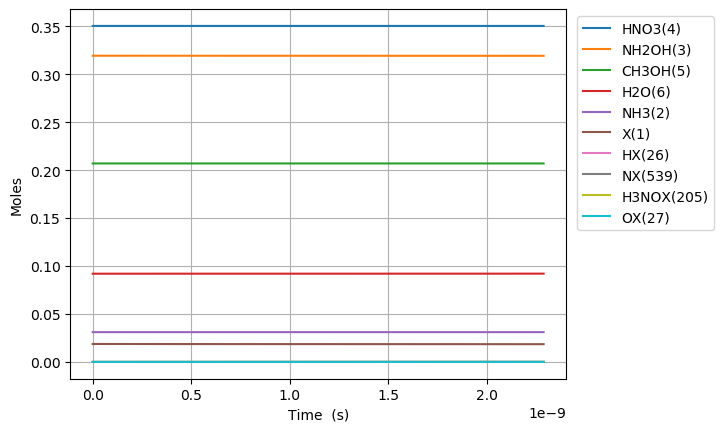

Source data for this figure (header and first rows):
Time (s), Volume (m^3), Ne, X(1), NH3(2), NH2OH(3), HNO3(4), CH3OH(5), H2O(6), N2(7), O2(8), NO2(9), NO(10), N2O(11), CO2(12), H2(13), CO(14), CH4(15), C2H6(16), CH2O(17), CH3(18), C3H8(19), H(20), C2H5(21)
0.0, 0.07541, 0.0, 0.01872, 0.03108, 0.3194, 0.3505, 0.207, 0.09202, 0.0, 0.0, 0.0, 0.0, 0.0, 0.0, 0.0, 0.0, 0.0, 0.0, 0.0, 0.0, 0.0, 0.0, 0.0
1.5585108001138948e-24, 0.07541, 0.0, 0.01872, 0.03108, 0.3194, 0.3505, 0.207, 0.09202, 0.0, 1.3660625219304234e-65, 8.1051939603635245e-22, 2.0895736164175535e-63, 0.0, -7.113709334278881e-134, 3.014394700189084e-45, 9.004463531438011e-102, 1.813409014611288e-53, 2.075771778645152e-78, 4.700698393442016e-71, 8.834608501589577e-32, -3.843295937547365e-123, 1.157623597449869e-27, 1.1783429566499275e-81
4.363830240318906e-24, 0.07541, 0.0, 0.01872, 0.03108, 0.3194, 0.3505, 0.207, 0.09202, 0.0, 2.0643936850540308e-64, 2.269454308901787e-21, 3.1577636506122572e-62, 0.0, 1.3733124023163299e-132, 1.8206966001185572e-44, 2.539403164190851e-100, 1.0952990448252178e-52, 3.1369063118792317e-77, 7.103695415460544e-70, 2.473690380445082e-31, -3.83895764878848e-123, 3.241346072859633e-27, 1.7807118760766083e-80
9.974469120728926e-24, 0.07541, 0.0, 0.01872, 0.03108, 0.3194, 0.3505, 0.207, 0.09202, 0.0, 2.2207805228417823e-63, 5.187324134632656e-21, 3.3969780384344856e-61, 0.0, 1.4500728563883877e-130, 8.765892177300243e-44, 5.523756883055496e-99, 5.273393414489624e-52, 3.3745406650985606e-76, 7.641831368018637e-69, 5.654149441017329e-31, -3.625612136588665e-123, 7.408791023679164e-27, 1.915608577752828e-79
2.119574688154897e-23, 0.07541, 0.0, 0.01872, 0.03108, 0.3194, 0.3505, 0.207, 0.09202, 0.0, 2.0412799072942204e-62, 1.1023063786094393e-20, 3.122408065108675e-60, 0.0, 1.1461617437710645e-128, 3.828314444535182e-43, 1.0240115448647852e-97, 2.3030294485563352e-51, 3.101784253385401e-75, 7.024159598834914e-68, 1.2015067562161824e-30, 4.708692344442268e-123, 1.574368092531823e-26, 1.7607743132501368e-78
4.363830240318905e-23, 0.07541, 0.0, 0.01872, 0.03108, 0.3194, 0.3505, 0.207, 0.09202, 0.0, 1.7463579370182122e-61, 2.2694543089017866e-20, 2.6712858376872734e-59, 0.0, 8.123588572913516e-127, 1.5982618020227705e-42, 1.7600145935505382e-96, 9.614694595469047e-51, 2.653641732551373e-74, 6.009316420776564e-67, 2.4736903804450814e-30, 2.983040491413935e-121, 3.241346072859639e-26, 1.506379495654908e-77
8.852341344646922e-23, 0.07541, 0.0, 0.01872, 0.03108, 0.3194, 0.3505, 0.207, 0.09202, 0.0, 1.443922513578032e-60, 4.6037501694864814e-20, 2.2086707882030588e-58, 0.0, 5.466802751776651e-125, 6.52955070727969e-42, 2.9170963882401153e-95, 3.927916462008633e-50, 2.1940823008730785e-73, 4.968619025483691e-66, 5.018057628902879e-30, 1.0147031259989447e-119, 6.57530203351528e-26, 1.2455036975307144e-76
1.7829363553302955e-22, 0.07541, 0.0, 0.01872, 0.03108, 0.3194, 0.3505, 0.207, 0.09202, 0.0, 1.1741738079834186e-59, 9.272341890655871e-20, 1.7960544042905622e-57, 0.0, 3.586969312806229e-123, 2.63945368085515e-41, 4.749739405137782e-94, 1.5877266359248833e-49, 1.7841912886732734e-72, 4.040398474786811e-65, 1.0106792125818475e-29, 3.327558934629562e-118, 1.3243213954826605e-25, 1.0128229220300344e-75
3.578340797061502e-22, 0.07541, 0.0, 0.01872, 0.03108, 0.3194, 0.3505, 0.207, 0.09202, 0.0, 9.470137135060079e-59, 1.860952533299465e-19, 1.4485829435994853e-56, 0.0, 2.3243028223848223e-121, 1.0613970641640128e-40, 7.666111928732351e-93, 6.384178972299622e-49, 1.4390149110832545e-71, 3.258727743402276e-64, 2.028426111964967e-29, 1.0776976292318997e-116, 2.657903779744941e-25, 8.168783786473401e-75
7.169149680523916e-22, 0.07541, 0.0, 0.01872, 0.03108, 0.3194, 0.3505, 0.207, 0.09202, 0.0, 7.606929155030662e-58, 3.7283892217672205e-19, 1.163580597619014e-55, 0.0, 1.4967860674556653e-119, 4.257353491915208e-40, 1.2319279067579378e-91, 2.560341307275588e-48, 1.1558950335700257e-70, 2.617587340717715e-63, 4.063919910731205e-29, 3.469362333043978e-115, 5.325068548269566e-25, 6.561611374814774e-74
1.4350767447448742e-21, 0.07541, 0.0, 0.01872, 0.03108, 0.3194, 0.3505, 0.207, 0.09202, 0.0, 6.097895266715043e-57, 7.463262598702731e-19, 9.327538713792655e-55, 0.0, 9.609082069969469e-118, 1.705703960485008e-39, 1.975384798731809e-90, 1.0254719898449547e-47, 9.26592940511972e-70, 2.098320245906296e-62, 8.134907508263681e-29, 1.1135239322595662e-113, 1.0659398085319066e-24, 5.259943681484893e-73
2.87140029812984e-21, 0.07541, 0.0, 0.01872, 0.03108, 0.3194, 0.3505, 0.207, 0.09202, 0.0, 4.883261824047372e-56, 1.4933009352573751e-18, 7.469595937800936e-54, 0.0, 6.159319475357176e-116, 6.831599378089633e-39, 3.1640928791087456e-89, 4.1045604165128257e-47, 7.420258523514176e-69, 1.6803580093266716e-61, 1.627688270332863e-28, 3.568610458918003e-112, 2.1328057159419078e-24, 4.2122209472238607e-72
5.744047404899771e-21, 0.07541, 0.0, 0.01872, 0.03108, 0.3194, 0.3505, 0.207, 0.09202, 0.0, 3.908588670309822e-55, 2.9872502860315784e-18, 5.978704215799425e-53, 0.0, 3.9450112538606454e-114, 2.7370014129728546e-38, 5.065438071387748e-88, 1.6423588103580855e-46, 5.9392142876621745e-68, 1.3449674651839368e-60, 3.256083309345852e-28, 1.1428094966876546e-110, 4.2665375307623154e-24, 3.371483992540716e-71
1.1489341618439634e-20, 0.07541, 0.0, 0.01872, 0.03108, 0.3194, 0.3505, 0.207, 0.09202, 0.0, 3.127662814045178e-54, 5.975148987579983e-18, 4.784174654646667e-52, 0.0, 2.525784946759418e-112, 1.0977566838962588e-37, 8.107352753541287e-87, 6.570504681264577e-46, 4.752574711499214e-67, 1.0762464617753741e-59, 6.512873387371826e-28, 3.658357613273238e-109, 8.534001160404749e-24, 2.6978702547337386e-70
2.2979930045519356e-20, 0.07541, 0.0, 0.01872, 0.03108, 0.3194, 0.3505, 0.207, 0.09202, 0.0, 2.5024470410295974e-53, 1.1950946390676782e-17, 3.8278242956793387e-51, 0.0, 1.616818299990998e-110, 4.413609086635608e-37, 1.2974972978898622e-85, 2.6284157757048908e-45, 3.802541140514228e-66, 8.611061785796683e-59, 1.302645354342376e-27, 1.1708932388087764e-107, 1.706892841969609e-23, 2.1585694614274634e-69
4.59611068996788e-20, 0.07541, 0.0, 0.01872, 0.03108, 0.3194, 0.3505, 0.207, 0.09202, 0.0, 2.0020843564760416e-52, 2.3902541196870344e-17, 3.0624532771620974e-50, 0.0, 1.034868643738067e-108, 1.783296178056573e-36, 2.076600164883161e-84, 1.0514090924450128e-44, 3.0422254726908527e-65, 6.889285491890632e-58, 2.605361385552757e-27, 3.747208485683446e-106, 3.413878293830466e-23, 1.7269648788702252e-68
9.192346060799769e-20, 0.07541, 0.0, 0.01872, 0.03108, 0.3194, 0.3505, 0.207, 0.09202, 0.0, 1.6017181761887736e-51, 4.7805730809257316e-17, 2.450040160346894e-49, 0.0, 6.623544035961641e-107, 7.275578366968361e-36, 3.324156794035565e-83, 4.2057219356292766e-44, 2.4338574046151705e-64, 5.511602824135993e-57, 5.2107934479734955e-27, 1.1991627378498764e-104, 6.827849197562538e-23, 1.3816156283218915e-67
1.838481680246355e-19, 0.07541, 0.0, 0.01872, 0.03108, 0.3194, 0.3505, 0.207, 0.09202, 0.0, 1.2813948176635806e-50, 9.561211003403066e-17, 1.9600631442031393e-48, 0.0, 4.2392539081031454e-105, 3.0240609305121206e-35, 5.323489490175829e-82, 1.6823058875737615e-43, 1.9471167347472444e-63, 4.409352032621004e-56, 1.0421657572814881e-26, 3.837410399402996e-103, 1.3655791005068112e-22, 1.1053099930146636e-66
3.6769758285791104e-19, 0.07541, 0.0, 0.01872, 0.03108, 0.3194, 0.3505, 0.207, 0.09202, 0.0, 1.0251239648777414e-49, 1.9122486848357484e-16, 1.5680629218361606e-47, 0.0, 2.7132620784129986e-103, 1.3006709713118832e-34, 8.532850541296524e-81, 6.729257777090504e-43, 1.5577057123138167e-62, 3.527509535631652e-55, 2.084338582249728e-26, 1.227985670125734e-101, 2.731167462024498e-22, 8.842549906079375e-66
7.353964125244622e-19, 0.07541, 0.0, 0.01872, 0.03108, 0.3194, 0.3505, 0.207, 0.09202, 0.0, 8.201024162132765e-49, 3.8245038538265346e-16, 1.2544553000913115e-46, 0.0, 1.736634980235666e-101, 5.931022547272771e-34, 1.370124342585814e-79, 2.69170995620975e-42, 1.2461694996761856e-61, 2.8220187923570946e-54, 4.168684232186059e-26, 3.9295770922619227e-100, 5.462344185126159e-22, 7.074067909754594e-65
1.4707940718575646e-18, 0.07541, 0.0, 0.01872, 0.03108, 0.3194, 0.3505, 0.207, 0.09202, 0.0, 6.56083230697459e-48, 7.649014191807713e-16, 1.0035662251481754e-45, 0.0, 1.1116248165183023e-99, 2.9550731304922087e-33, 2.2077635285829227e-78, 1.0766853515595134e-41, 9.969375716746301e-61, 2.257619499427302e-53, 8.337375532058128e-26, 1.2574683411933489e-98, 1.092469763159463e-21, 5.659265521780674e-64
2.941589390523769e-18, 0.07541, 0.0, 0.01872, 0.03108, 0.3194, 0.3505, 0.207, 0.09202, 0.0, 5.248671036490852e-47, 1.5298034867768503e-15, 8.028537741851683e-45, 0.0, 7.116650556054242e-98, 1.6481591908891267e-32, 3.582217232180917e-77, 4.3067441443858434e-41, 7.975508461137167e-60, 1.8060973857480313e-52, 1.667475813179989e-25, 4.0239045664981084e-97, 2.1849404525592173e-21, 4.5274168950183475e-63
4.4123847091899734e-18, 0.07541, 0.0, 0.01872, 0.03108, 0.3194, 0.3505, 0.207, 0.09202, 0.0, 1.5581996519414018e-46, 2.2947055543727725e-15, 2.3834728121465017e-44, 0.0, 4.0410932293239223e-97, 4.2889320853284315e-32, 1.3651939875315473e-76, 9.151833018155793e-41, 2.367729739928197e-59, 5.361853121037859e-52, 2.501214073153928e-25, 1.925108825142087e-96, 3.277411142065032e-21, 1.3440772685055589e-62
7.353975346522382e-18, 0.07541, 0.0, 0.01872, 0.03108, 0.3194, 0.3505, 0.207, 0.09202, 0.0, 7.298937329068744e-46, 3.824509689563989e-15, 1.1164691675896116e-43, 0.0, 1.0871810935864614e-95, 1.717014214535055e-31, 1.1116674888715663e-75, 2.530213108943545e-40, 1.1090947788605751e-58, 2.511605611559861e-51, 4.168690593100856e-25, 2.902950918234578e-95, 5.462352521500901e-21, 6.29594271569973e-62
1.0001406920121551e-17, 0.07541, 0.0, 0.01872, 0.03108, 0.3194, 0.3505, 0.207, 0.09202, 0.0, 1.6843040200991287e-45, 5.201333411235576e-15, 2.576366151182674e-43, 0.0, 4.722398589141347e-95, 3.740575924029559e-31, 3.1801736864425286e-75, 4.505560180896137e-40, 2.5593489990192784e-58, 5.795785383116514e-51, 5.669419461052323e-25, 1.059012153199353e-94, 7.428799763335866e-21, 1.4528528124406763e-61
1.264883849372072e-17, 0.07541, 0.0, 0.01872, 0.03108, 0.3194, 0.3505, 0.207, 0.09202, 0.0, 3.243025655425381e-45, 6.578157132906627e-15, 4.960637406837875e-43, 0.0, 1.4303262963604663e-94, 6.929316734106935e-31, 7.383897723961239e-75, 7.0332433022152534e-40, 4.927871907897993e-58, 1.1159434678250402e-50, 7.170148329002979e-25, 2.839650185689366e-94, 9.395247005533554e-21, 2.79738033518693e-61
1.529627006731989e-17, 0.07541, 0.0, 0.01872, 0.03108, 0.3194, 0.3505, 0.207, 0.09202, 0.0, 5.513941219167115e-45, 7.954980854577171e-15, 8.434303634617336e-43, 0.0, 3.7143815897097057e-94, 1.1469769617850671e-30, 1.4643213432795775e-74, 1.0082666364318115e-39, 8.37859422736146e-58, 1.8973783556561293e-50, 8.670877196952867e-25, 6.524079900748929e-94, 1.136169424807387e-20, 4.756234570660534e-61
2.0591133214518227e-17, 0.07541, 0.0, 0.01872, 0.03108, 0.3194, 0.3505, 0.207, 0.09202, 0.0, 1.2191382235258807e-44, 1.0708628297917103e-14, 1.8648334362588273e-42, 0.0, 1.6444001582409265e-93, 2.4541683430684368e-30, 4.041241534681621e-74, 1.7371330847625578e-39, 1.852516027280195e-57, 4.1951235711185757e-50, 1.1672334932850894e-24, 2.3524745925470833e-93, 1.5294588733935865e-20, 1.051608483781088e-60
2.5885996361716565e-17, 0.07541, 0.0, 0.01872, 0.03108, 0.3194, 0.3505, 0.207, 0.09202, 0.0, 2.284039329396204e-44, 1.3462275741255162e-14, 3.493740766625188e-42, 0.0, 4.9512132828886535e-93, 4.498840080390047e-30, 9.056677852732261e-74, 2.6588558535950374e-39, 3.4706642634885055e-57, 7.859508497927319e-50, 1.4673792668746088e-24, 6.277376958485542e-93, 1.9227483221064356e-20, 1.970174578839548e-60
3.11808595089149e-17, 0.07541, 0.0, 0.01872, 0.03108, 0.3194, 0.3505, 0.207, 0.09202, 0.0, 3.8655205977317775e-44, 1.621592318459122e-14, 5.912825897663014e-42, 0.0, 1.2825102855043248e-92, 7.495283681696937e-30, 1.8090352466739018e-73, 3.78651594830469e-39, 5.873771097396509e-57, 1.330147497691732e-49, 1.767525040463825e-24, 1.4504639678766346e-92, 2.3160377709545255e-20, 3.334334184886255e-60
4.177058580331158e-17, 0.07541, 0.0, 0.01872, 0.03108, 0.3194, 0.3505, 0.207, 0.09202, 0.0, 9.192688703290317e-44, 2.1723218071257218e-14, 1.406143531645022e-41, 0.0, 7.956392033489165e-92, 1.7436816635953995e-29, 6.173812619375028e-73, 6.671252510022251e-39, 1.3968558140503614e-56, 3.163256168498987e-49, 2.3678165876413326e-24, 6.509064451258518e-92, 3.102616669064046e-20, 7.929461354408887e-60
5.2360312097708254e-17, 0.07541, 0.0, 0.01872, 0.03108, 0.3194, 0.3505, 0.207, 0.09202, 0.0, 1.7952971491201075e-43, 2.7230512957915088e-14, 2.746144850280795e-41, 0.0, 2.883769562558517e-91, 3.3615248103969715e-29, 1.5791218488740054e-72, 1.0392594700381715e-38, 2.728006290257639e-56, 6.177719015975732e-49, 2.968108134817609e-24, 1.951720429225526e-91, 3.8891955677229713e-20, 1.548593651227137e-59
7.35397646865016e-17, 0.07541, 0.0, 0.01872, 0.03108, 0.3194, 0.3505, 0.207, 0.09202, 0.0, 5.020433771491492e-43, 3.8245102731206425e-14, 7.679418620254813e-41, 0.0, 2.5389967312175908e-90, 9.255415901724652e-29, 7.257907310129007e-72, 2.0346765207564226e-38, 7.62869529155836e-56, 1.7275596516789855e-48, 4.16869122916647e-24, 1.150270210209233e-90, 5.46235336669013e-20, 4.330543202133269e-59
1.158986698640883e-16, 0.07541, 0.0, 0.01872, 0.03108, 0.3194, 0.3505, 0.207, 0.09202, 0.0, 2.0204185154980613e-42, 6.027428227769146e-14, 3.0904978123582776e-40, 0.0, 4.9687292294553435e-89, 3.6722442748130933e-28, 6.159800705661123e-71, 5.030142166945248e-38, 3.070084761133118e-55, 6.952374366671757e-48, 6.5698574178494195e-24, 1.2829531605977683e-89, 8.608668971221934e-20, 1.7427796214387833e-58
2.006164802192617e-16, 0.07541, 0.0, 0.01872, 0.03108, 0.3194, 0.3505, 0.207, 0.09202, 0.0, 1.084723246774348e-41, 1.0433264137027108e-13, 1.6592279292222257e-39, 0.0, 1.6944611434785195e-87, 1.951666982462705e-27, 8.599666473702019e-70, 1.5039756257878845e-37, 1.6482685564469452e-54, 3.732594031973666e-47, 1.1372189795156225e-23, 2.2725559667134266e-88, 1.4901300206676523e-19, 9.356643462091208e-58
3.7005210092960847e-16, 0.07541, 0.0, 0.01872, 0.03108, 0.3194, 0.3505, 0.207, 0.09202, 0.0, 6.997719291311089e-41, 1.9244935955386835e-13, 1.0703938891449955e-38, 0.0, 8.007132385340622e-86, 1.2514249208119527e-26, 1.6855273689809289e-68, 5.113378340660057e-37, 1.0633238209782872e-53, 2.4079547776508162e-46, 2.0976854549533462e-23, 5.306500057100727e-87, 2.748656278315025e-19, 6.036117014253987e-57
5.394877216399553e-16, 0.07541, 0.0, 0.01872, 0.03108, 0.3194, 0.3505, 0.207, 0.09202, 0.0, 2.0832351349067767e-40, 2.8056607773538303e-13, 3.1865841913805177e-38, 0.0, 5.298141244252436e-85, 3.718280678835085e-26, 8.412738458970251e-68, 1.0866091064306462e-36, 3.1655364432590865e-53, 7.168529894287301e-46, 3.058151930359554e-23, 2.8006483165887057e-86, 4.0071825500377165e-19, 1.7969641991844297e-56
8.783589630606489e-16, 0.07541, 0.0, 0.01872, 0.03108, 0.3194, 0.3505, 0.207, 0.09202, 0.0, 9.031170958545067e-40, 4.567995140921645e-13, 1.381437284924601e-37, 0.0, 1.2222550329856363e-83, 1.608899333194713e-25, 9.59508872446892e-67, 2.8801454186408584e-36, 1.3723127224192941e-52, 3.1076769885575345e-45, 4.9790848810774227e-23, 3.4490092534578827e-85, 6.524235135709275e-19, 7.79013881681334e-56
1.1833430803392732e-15, 0.07541, 0.0, 0.01872, 0.03108, 0.3194, 0.3505, 0.207, 0.09202, 0.0, 2.146944097192874e-39, 6.154096068061453e-13, 3.2840355465848403e-37, 0.0, 5.9934347411146145e-83, 3.822089483899615e-25, 3.6163236708025265e-66, 5.227340986578672e-36, 3.262344066343534e-52, 7.387756017811006e-45, 6.707924536615722e-23, 1.3323487849769282e-84, 8.789582510951647e-19, 1.851918497132312e-55
1.4883271976178974e-15, 0.07541, 0.0, 0.01872, 0.03108, 0.3194, 0.3505, 0.207, 0.09202, 0.0, 4.19787433395647e-39, 7.740196995133786e-13, 6.421205215021569e-37, 0.0, 2.0737264007815672e-82, 7.470025339484522e-25, 1.026453924957577e-65, 8.268969892705703e-36, 6.378792276155428e-52, 1.4445122898333896e-44, 8.43676419205191e-23, 3.841682059631671e-84, 1.1054929931798628e-18, 3.6210170249755264e-55
1.7933113148965217e-15, 0.07541, 0.0, 0.01872, 0.03108, 0.3194, 0.3505, 0.207, 0.09202, 0.0, 7.250866108104617e-39, 9.32629792213864e-13, 1.1091160883044442e-36, 0.0, 5.938438658547015e-82, 1.2899004387433463e-24, 2.4363951224092406e-65, 1.2005032155720626e-35, 1.1017902168069676e-51, 2.4950640159237857e-44, 1.0165603847385992e-22, 9.225252986558394e-84, 1.3320277398250392e-18, 6.254477274509652e-55
2.0982954321751457e-15, 0.07541, 0.0, 0.01872, 0.03108, 0.3194, 0.3505, 0.207, 0.09202, 0.0, 1.1509120284352754e-38, 1.0912398849076023e-12, 1.760472524538603e-36, 0.0, 1.4726792656042989e-81, 2.0469968581138505e-24, 5.096102880935449e-65, 1.6435527783909663e-35, 1.7488443372387686e-51, 3.9603533450887836e-44, 1.1894443502617968e-22, 1.9464689382510193e-83, 1.5585624910307142e-18, 9.927576953439097e-55
2.7082636667323942e-15, 0.07541, 0.0, 0.01872, 0.03108, 0.3194, 0.3505, 0.207, 0.09202, 0.0, 2.437056452139678e-38, 1.408460070274835e-12, 3.727800979271948e-36, 0.0, 6.774181101909915e-81, 4.333304720155898e-24, 1.7131088361408475e-64, 2.737981913933073e-35, 3.703178236454759e-51, 8.386048988679681e-44, 1.5352122812775605e-22, 6.623722718991701e-83, 2.0116320071236265e-18, 2.102164619901926e-54
3.3182319012896428e-15, 0.07541, 0.0, 0.01872, 0.03108, 0.3194, 0.3505, 0.207, 0.09202, 0.0, 4.4406281678839997e-38, 1.7256802556150778e-12, 6.792529674714163e-36, 0.0, 2.235020568768047e-80, 7.89441429657855e-24, 4.4986645819303086e-64, 4.1101843968835443e-35, 6.747663794471656e-51, 1.5280452467956425e-43, 1.8809802122524826e-22, 1.7526509122633195e-82, 2.4647015414587502e-18, 3.8304124700376044e-54
3.928200135846891e-15, 0.07541, 0.0, 0.01872, 0.03108, 0.3194, 0.3505, 0.207, 0.09202, 0.0, 7.333082235636824e-38, 2.0429004409283304e-12, 1.1216921914657125e-35, 0.0, 6.120844198674184e-80, 1.3034890990702382e-23, 1.0122473632005235e-63, 5.760160227432355e-35, 1.1142831966930098e-50, 2.5233550316206668e-43, 2.2267481431865645e-22, 3.964727905913626e-82, 2.9177710940362458e-18, 6.325395546900252e-54
4.5381683704041394e-15, 0.07541, 0.0, 0.01872, 0.03108, 0.3194, 0.3505, 0.207, 0.09202, 0.0, 1.1282845893215435e-37, 2.360120626214592e-12, 1.7258609564114162e-35, 0.0, 1.4856760540316753e-79, 2.00539290249372e-23, 2.04488393430657e-63, 7.687909405011303e-35, 1.7144612845531177e-50, 3.882491015410731e-43, 2.572516074079807e-22, 8.041641407160067e-82, 3.3708406648562715e-18, 9.732396402275507e-54
5.1481366049613875e-15, 0.07541, 0.0, 0.01872, 0.03108, 0.3194, 0.3505, 0.207, 0.09202, 0.0, 1.6453602638188437e-37, 2.6773408114738635e-12, 2.5167968324092005e-35, 0.0, 3.2865353352430915e-79, 2.9242303184149044e-23, 3.803992381090904e-63, 9.89343192888768e-35, 2.5001728270527515e-50, 5.661777611889144e-43, 2.9182840049322107e-22, 1.5006656959688572e-81, 3.823910253918979e-18, 1.4192605715993054e-53
5.758104839518636e-15, 0.07541, 0.0, 0.01872, 0.03108, 0.3194, 0.3505, 0.207, 0.09202, 0.0, 2.30069406964451e-37, 2.9945609967061445e-12, 3.5192168915445917e-35, 0.0, 6.764290193787864e-79, 4.088707308939671e-23, 6.628909483657056e-63, 1.2376727798544549e-34, 3.4959716255826573e-50, 7.916818239437564e-43, 3.264051935743778e-22, 2.621715983532991e-81, 4.276979861224521e-18, 1.984540682114459e-53
6.368073074075884e-15, 0.07541, 0.0, 0.01872, 0.03108, 0.3194, 0.3505, 0.207, 0.09202, 0.0, 3.110530704155637e-37, 3.311781181911436e-12, 4.7579695640644773e-35, 0.0, 1.301290022209153e-78, 5.527682914533883e-23, 1.0939515743713895e-62, 1.5137797013657535e-34, 4.726541970742228e-50, 1.0703511815936368e-42, 3.609819866514508e-22, 4.335450108866157e-81, 4.730049486773049e-18, 2.683092379236754e-53
6.978041308633132e-15, 0.07541, 0.0, 0.01872, 0.03108, 0.3194, 0.3505, 0.207, 0.09202, 0.0, 4.0913062656880175e-37, 3.6290013670897364e-12, 6.258196054717463e-35, 0.0, 2.3595125712196134e-78, 7.270356695948337e-23, 1.7247413317038768e-62, 1.8176639573928142e-34, 6.2168589924888515e-50, 1.4078415880416045e-42, 3.955587797244402e-22, 6.846912529432232e-81, 5.1831191305647164e-18, 3.5290931697497075e-53
8.197977777747629e-15, 0.07541, 0.0, 0.01872, 0.03108, 0.3194, 0.3505, 0.207, 0.09202, 0.0, 6.631170595697554e-37, 4.2634417373653675e-12, 1.014325601840953e-34, 0.0, 6.804517799966892e-78, 1.1783159942514166e-22, 3.850554966069692e-62, 2.508764472823279e-34, 1.0076256791782009e-49, 2.2818232356728975e-42, 4.647123658581689e-22, 1.5326357564614036e-80, 6.08925847287808e-18, 5.719938165438864e-53
9.295920599950675e-15, 0.07541, 0.0, 0.01872, 0.03108, 0.3194, 0.3505, 0.207, 0.09202, 0.0, 9.666270011555306e-37, 4.834438070521131e-12, 1.4785844021611133e-34, 0.0, 1.555714593821417e-77, 1.717578259325804e-22, 7.2044709253925445e-62, 3.2257534203453543e-34, 1.4688178722877076e-49, 3.3262180651001986e-42, 5.269505933645599e-22, 2.872689257167309e-80, 6.904783943353183e-18, 8.337964761457552e-53
1.0393863422153722e-14, 0.07541, 0.0, 0.01872, 0.03108, 0.3194, 0.3505, 0.207, 0.09202, 0.0, 1.3510268119712173e-36, 5.4054344035894445e-12, 2.066575030922971e-34, 0.0, 3.248241120320618e-77, 2.400553758656402e-22, 1.2568718043180866e-61, 4.03274093106734e-34, 2.0529245768180126e-49, 4.648959490505949e-42, 5.891888208577215e-22, 5.0186253996844035e-80, 7.720309472938442e-18, 1.1653734000851536e-52
1.1491806244356768e-14, 0.07541, 0.0, 0.01872, 0.03108, 0.3194, 0.3505, 0.207, 0.09202, 0.0, 1.8258650015866623e-36, 5.976430736570313e-12, 2.79290321267817e-34, 0.0, 6.309514162005088e-77, 3.2442081942521814e-22, 2.0735492888077248e-61, 4.929727004756799e-34, 2.7744550310561094e-49, 6.28290446868237e-42, 6.514270483376546e-22, 8.288941530726127e-80, 8.535835061634747e-18, 1.574960974902265e-52
1.2589749066559815e-14, 0.07541, 0.0, 0.01872, 0.03108, 0.3194, 0.3505, 0.207, 0.09202, 0.0, 2.4006864360030904e-36, 6.547427069463735e-12, 3.672169100231515e-34, 0.0, 1.1556068159551188e-76, 4.265501449289267e-22, 3.268345339356361e-61, 5.916711641179946e-34, 3.647912936777654e-49, 8.260897418178646e-42, 7.136652758043593e-22, 1.3077299538069372e-79, 9.351360709443e-18, 2.07079244425345e-52
1.478563471096591e-14, 0.07541, 0.0, 0.01872, 0.03108, 0.3194, 0.3505, 0.207, 0.09202, 0.0, 3.8884864395651324e-36, 7.689419734988235e-12, 5.947957344088025e-34, 0.0, 3.392114827415962e-76, 6.908896819245033e-22, 7.292319271645124e-61, 8.160676601295898e-34, 5.908668359812837e-49, 1.3380501033212655e-41, 8.38141730698087e-22, 2.922056915327274e-79, 1.0982412182398899e-17, 3.354144138583351e-52
1.6981520355372004e-14, 0.07541, 0.0, 0.01872, 0.03108, 0.3194, 0.3505, 0.207, 0.09202, 0.0, 5.8908324112759294e-36, 8.831412400162956e-12, 9.010812389894604e-34, 0.0, 8.59634417090455e-76, 1.0466514830945357e-21, 1.455833031686956e-60, 1.0764635809548818e-33, 8.951291362223272e-49, 2.0270686235469203e-41, 9.626181855389086e-22, 5.83987819372671e-79, 1.2613463891813291e-17, 5.081334680958269e-52
1.9177405999778097e-14, 0.07541, 0.0, 0.01872, 0.03108, 0.3194, 0.3505, 0.207, 0.09202, 0.0, 8.484145991624584e-36, 9.973405064987889e-12, 1.2977631443634826e-33, 0.0, 1.9472270748091857e-75, 1.5074169384063153e-21, 2.6715380846572495e-60, 1.372858926407642e-33, 1.2891906851541567e-48, 2.9194424151927343e-41, 1.0870946403268289e-21, 1.0725436663675438e-78, 1.424451583769333e-17, 7.318284115307363e-52
2.137329164418419e-14, 0.07541, 0.0, 0.01872, 0.03108, 0.3194, 0.3505, 0.207, 0.09202, 0.0, 1.1744850966567483e-35, 1.1115397729463043e-11, 1.7965315018194352e-33, 0.0, 4.0425203179141615e-75, 2.0867688623286654e-21, 4.589728875349794e-60, 1.7052536963019557e-33, 1.7846642995343504e-48, 4.041469328394891e-41, 1.211571095061852e-21, 1.8438589253397082e-78, 1.5875568020046163e-17, 1.0130914336169032e-51
2.3569177288590283e-14, 0.07541, 0.0, 0.01872, 0.03108, 0.3194, 0.3505, 0.207, 0.09202, 0.0, 1.5749367666278327e-35, 1.2257390393588419e-11, 2.4090758365506718e-33, 0.0, 7.827122090821715e-75, 2.798290499472031e-21, 7.478677585388791e-60, 2.073647890452084e-33, 2.393162270998e-48, 5.419446023304646e-41, 1.336047549743982e-21, 3.006070329361297e-78, 1.7506620438878948e-17, 1.3585144257142076e-51
... 2,064 more rows
